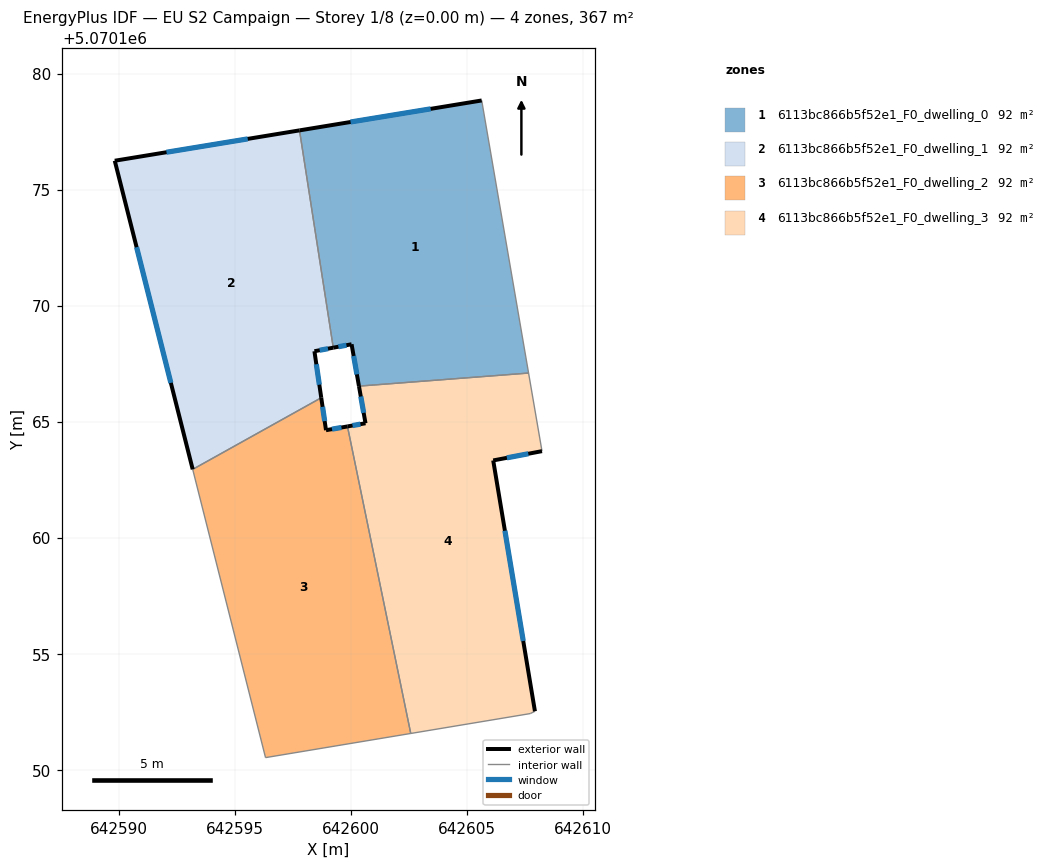
=== STOREY PLAN SPEC (per zone: floor XY polygon, exterior-wall plan segments, windows/doors) ===
zone 1: 6113bc866b5f52e1_F0_dwelling_0  (91.6 m²)
  floor: (642607.65, 5070167.09) (642605.63, 5070178.84) (642597.78, 5070177.55) (642599.23, 5070168.18) (642600.02, 5070168.33) (642600.34, 5070166.53)
  exterior wall: (642600.34, 5070166.53) – (642600.02, 5070168.33)  [1.8 m]
    window: (642600.25, 5070167.03) – (642600.11, 5070167.83)  [1.1 m²]
  exterior wall: (642600.02, 5070168.33) – (642599.23, 5070168.18)  [0.8 m]
    window: (642599.80, 5070168.29) – (642599.46, 5070168.23)  [0.5 m²]
  exterior wall: (642597.78, 5070177.55) – (642605.63, 5070178.84)  [8.0 m]
    window: (642599.98, 5070177.91) – (642603.43, 5070178.48)  [4.6 m²]
  interior walls: 3
zone 2: 6113bc866b5f52e1_F0_dwelling_1  (91.6 m²)
  floor: (642598.72, 5070166.03) (642598.42, 5070168.03) (642599.23, 5070168.18) (642597.78, 5070177.55) (642589.82, 5070176.24) (642593.18, 5070162.94)
  exterior wall: (642599.23, 5070168.18) – (642598.42, 5070168.03)  [0.8 m]
    window: (642599.01, 5070168.14) – (642598.65, 5070168.08)  [0.5 m²]
  exterior wall: (642598.42, 5070168.03) – (642598.72, 5070166.03)  [2.0 m]
    window: (642598.51, 5070167.47) – (642598.63, 5070166.59)  [1.2 m²]
  exterior wall: (642593.18, 5070162.94) – (642589.82, 5070176.24)  [13.7 m]
    window: (642592.24, 5070166.67) – (642590.76, 5070172.51)  [8.0 m²]
  exterior wall: (642589.82, 5070176.24) – (642597.78, 5070177.55)  [8.1 m]
    window: (642592.05, 5070176.61) – (642595.55, 5070177.18)  [4.7 m²]
  interior walls: 2
zone 3: 6113bc866b5f52e1_F0_dwelling_2  (91.6 m²)
  floor: (642602.57, 5070151.56) (642599.85, 5070164.79) (642598.92, 5070164.63) (642598.72, 5070166.03) (642593.18, 5070162.94) (642596.32, 5070150.52)
  exterior wall: (642598.72, 5070166.03) – (642598.92, 5070164.63)  [1.4 m]
    window: (642598.77, 5070165.64) – (642598.86, 5070165.02)  [0.8 m²]
  exterior wall: (642598.92, 5070164.63) – (642599.85, 5070164.79)  [0.9 m]
    window: (642599.18, 5070164.68) – (642599.59, 5070164.75)  [0.5 m²]
  interior walls: 4
zone 4: 6113bc866b5f52e1_F0_dwelling_3  (91.7 m²)
  floor: (642607.72, 5070152.42) (642607.93, 5070152.52) (642606.13, 5070163.33) (642608.23, 5070163.73) (642607.65, 5070167.09) (642600.34, 5070166.53) (642600.62, 5070164.93) (642599.85, 5070164.79) (642602.57, 5070151.56)
  exterior wall: (642599.85, 5070164.79) – (642600.62, 5070164.93)  [0.8 m]
    window: (642600.06, 5070164.83) – (642600.41, 5070164.89)  [0.5 m²]
  exterior wall: (642600.62, 5070164.93) – (642600.34, 5070166.53)  [1.6 m]
    window: (642600.54, 5070165.38) – (642600.42, 5070166.08)  [0.9 m²]
  exterior wall: (642608.23, 5070163.73) – (642606.13, 5070163.33)  [2.1 m]
    window: (642607.64, 5070163.61) – (642606.72, 5070163.44)  [1.2 m²]
  exterior wall: (642606.13, 5070163.33) – (642607.93, 5070152.52)  [11.0 m]
    window: (642606.63, 5070160.30) – (642607.42, 5070155.55)  [6.4 m²]
  interior walls: 5

=== DERIVED (storey summary) ===
Building: EU S2 Campaign
Storey: 1 of 8  (floor level z = 0.00 m)
Storey gross floor area: 366.6 m²
Zones on this storey: 4
  - 6113bc866b5f52e1_F0_dwelling_0: floor 91.6 m²; exterior wall 10.6 m (31.8 m²); 3 window(s) 6.1 m²; WWR 19.3%
  - 6113bc866b5f52e1_F0_dwelling_1: floor 91.6 m²; exterior wall 24.6 m (73.9 m²); 4 window(s) 14.3 m²; WWR 19.3%
  - 6113bc866b5f52e1_F0_dwelling_2: floor 91.6 m²; exterior wall 2.4 m (7.1 m²); 2 window(s) 1.4 m²; WWR 19.3%
  - 6113bc866b5f52e1_F0_dwelling_3: floor 91.7 m²; exterior wall 15.5 m (46.5 m²); 4 window(s) 9.0 m²; WWR 19.3%
Zone adjacency (shared interzone walls):
  - 6113bc866b5f52e1_F0_dwelling_0 ↔ 6113bc866b5f52e1_F0_dwelling_1
  - 6113bc866b5f52e1_F0_dwelling_0 ↔ 6113bc866b5f52e1_F0_dwelling_3
  - 6113bc866b5f52e1_F0_dwelling_1 ↔ 6113bc866b5f52e1_F0_dwelling_2
  - 6113bc866b5f52e1_F0_dwelling_2 ↔ 6113bc866b5f52e1_F0_dwelling_3